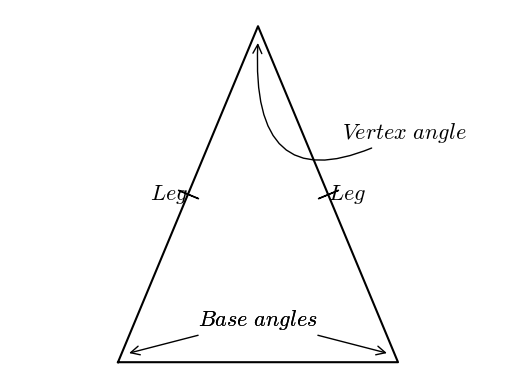

This figure's Python source:
#T# the following code shows how to draw an isosceles triangle with its parts

#T# to draw an isosceles triangle with its parts, the pyplot module of the matplotlib package is used
import matplotlib.pyplot as plt

#T# to transform the markers of a plot, import the MarkerStyle constructor
from matplotlib.markers import MarkerStyle

#T# import the math module to calculate arctangents
import math

#T# create the figure and axes
fig1, ax1 = plt.subplots(1, 1)

#T# set the aspect of the axes
ax1.set_aspect('equal', adjustable = 'datalim')

#T# hide the spines and the axes ticks
for it1 in ['top', 'bottom', 'left', 'right']:
    ax1.spines[it1].set_visible(False)
ax1.xaxis.set_visible(False)
ax1.yaxis.set_visible(False)

#T# create the endpoints of the segments that form the isosceles triangle
p1 = (0, 0)
p2 = (.5, 1.2)
p3 = (1, 0)

#T# create the coordinates of these points
list1 = [p1[0], p2[0], p3[0], p1[0]] #| x coordinates
list2 = [p1[1], p2[1], p3[1], p1[1]] #| y coordinates

#T# create auxiliary points for the segment markers
p_marker_1_2 = ((p2[0] + p1[0])/2, (p2[1] + p1[1])/2)
p_marker_2_3 = ((p2[0] + p3[0])/2, (p2[1] + p3[1])/2)

#T# calculate the angles from the segments
a_0_p2_p1 = math.atan2(p2[1] - p1[1], p2[0] - p1[0])
a_0_p2_p3 = math.atan2(p2[1] - p3[1], p2[0] - p3[0])

#T# plot the isosceles triangle
ax1.plot(list1, list2, 'k')

#T# set the math text font to the Latex default, Computer Modern
import matplotlib
matplotlib.rcParams['mathtext.fontset'] = 'cm'

#T# create the markers
marker1 = MarkerStyle(r'$|$')
marker2 = MarkerStyle(r'$|$')

#T# transform the markers to make them the correct shape and size
marker1._transform.scale(1, 2.6)
marker1._transform.rotate(a_0_p2_p1)
marker2._transform.scale(1, 2.6)
marker2._transform.rotate(a_0_p2_p3)

#T# plot the markers
ax1.plot(p_marker_1_2[0], p_marker_1_2[1], 'k', marker = marker1)
ax1.plot(p_marker_2_3[0], p_marker_2_3[1], 'k', marker = marker2)

#T# label the parts
label1 = ax1.annotate(r'$Base\ angles$', (.97, .03), xytext = (.5, .13), ha = 'center', size = 16, arrowprops = {'arrowstyle': '->'})
label2 = ax1.annotate(r'$Base\ angles$', (.03, .03), xytext = (.5, .13), ha = 'center', size = 16, arrowprops = {'arrowstyle': '->'})
label3 = ax1.annotate(r'$Vertex\ angle$', (.5, 1.15), xytext = (.8, .8), size = 16, arrowprops = {'arrowstyle': '->', 'connectionstyle': 'arc3, rad = -.9'})
label_leg1 = ax1.annotate(r'$Leg$', p_marker_1_2, ha = 'right', va = 'center', size = 16)
label_leg2 = ax1.annotate(r'$Leg$', p_marker_2_3, ha = 'left', va = 'center', size = 16)
label_base1 = ax1.annotate(r'$Base$', (.5, -.1), ha = 'center', size = 16)

#T# drag the labels into better positions after plotting them
label1.draggable()
label2.draggable()
label3.draggable()
label_leg1.draggable()
label_leg2.draggable()

#T# show the results
plt.show()